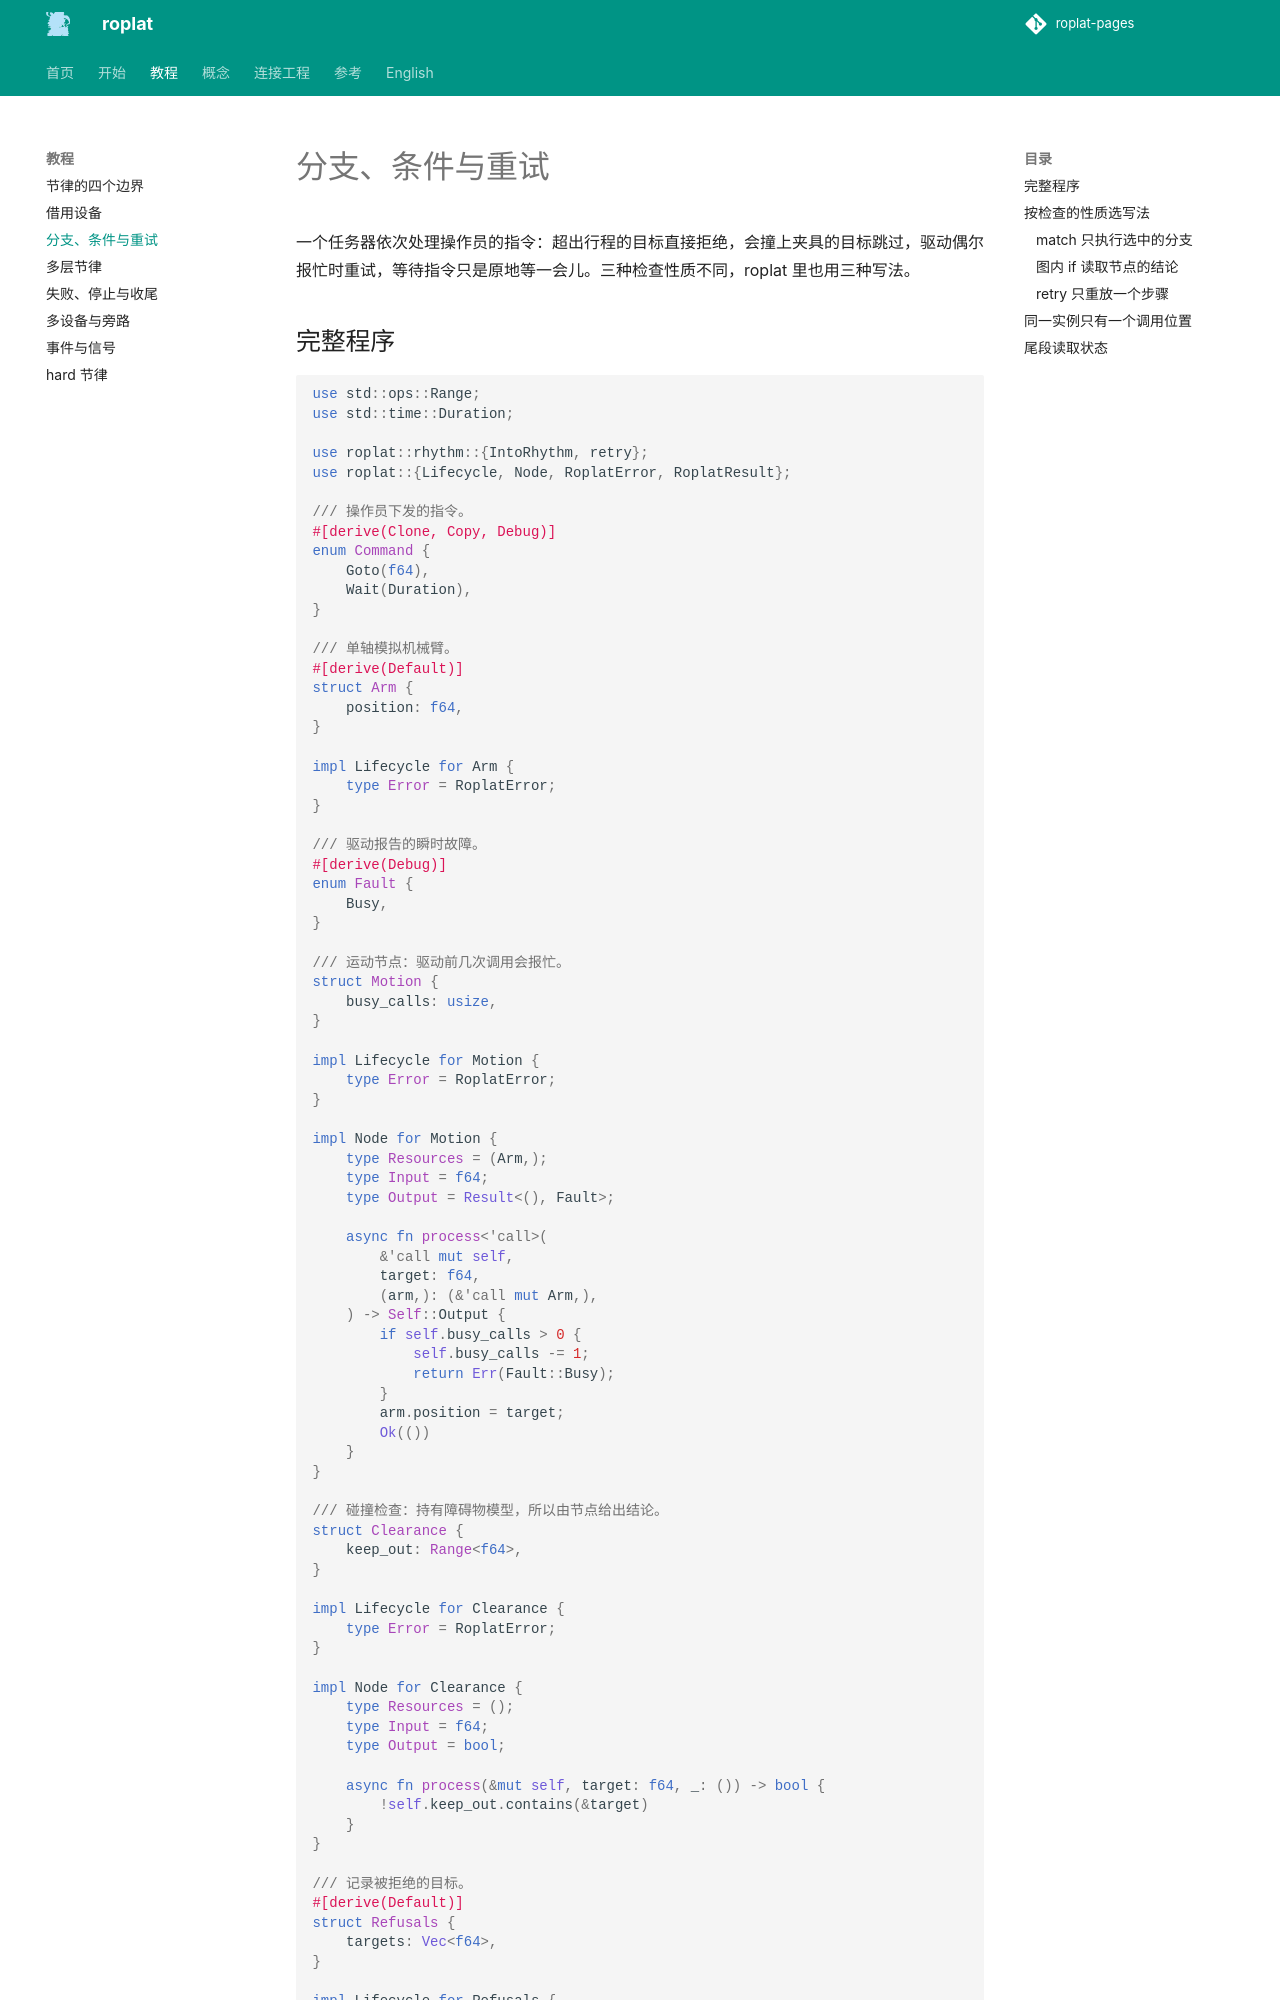

repository: Robot-Exp-Platform/roplat-pages · page: tutorial/branches/index.html · generator: mkdocs

# 分支、条件与重试

一个任务器依次处理操作员的指令：超出行程的目标直接拒绝，会撞上夹具的目标跳过，驱动偶尔报忙时重试，等待指令只是原地等一会儿。三种检查性质不同，roplat 里也用三种写法。

## 完整程序

<!-- roplat-example: branches -->
```rust
use std::ops::Range;
use std::time::Duration;

use roplat::rhythm::{IntoRhythm, retry};
use roplat::{Lifecycle, Node, RoplatError, RoplatResult};

/// 操作员下发的指令。
#[derive(Clone, Copy, Debug)]
enum Command {
    Goto(f64),
    Wait(Duration),
}

/// 单轴模拟机械臂。
#[derive(Default)]
struct Arm {
    position: f64,
}

impl Lifecycle for Arm {
    type Error = RoplatError;
}

/// 驱动报告的瞬时故障。
#[derive(Debug)]
enum Fault {
    Busy,
}

/// 运动节点：驱动前几次调用会报忙。
struct Motion {
    busy_calls: usize,
}

impl Lifecycle for Motion {
    type Error = RoplatError;
}

impl Node for Motion {
    type Resources = (Arm,);
    type Input = f64;
    type Output = Result<(), Fault>;

    async fn process<'call>(
        &'call mut self,
        target: f64,
        (arm,): (&'call mut Arm,),
    ) -> Self::Output {
        if self.busy_calls > 0 {
            self.busy_calls -= 1;
            return Err(Fault::Busy);
        }
        arm.position = target;
        Ok(())
    }
}

/// 碰撞检查：持有障碍物模型，所以由节点给出结论。
struct Clearance {
    keep_out: Range<f64>,
}

impl Lifecycle for Clearance {
    type Error = RoplatError;
}

impl Node for Clearance {
    type Resources = ();
    type Input = f64;
    type Output = bool;

    async fn process(&mut self, target: f64, _: ()) -> bool {
        !self.keep_out.contains(&target)
    }
}

/// 记录被拒绝的目标。
#[derive(Default)]
struct Refusals {
    targets: Vec<f64>,
}

impl Lifecycle for Refusals {
    type Error = RoplatError;
}

impl Node for Refusals {
    type Resources = ();
    type Input = f64;
    type Output = ();

    async fn process(&mut self, target: f64, _: ()) {
        self.targets.push(target);
    }
}

/// 统计运动结果：重试用尽后的失败也只是业务数据。
#[derive(Default)]
struct Outcomes {
    moved: usize,
    failed: usize,
}

impl Lifecycle for Outcomes {
    type Error = RoplatError;
}
